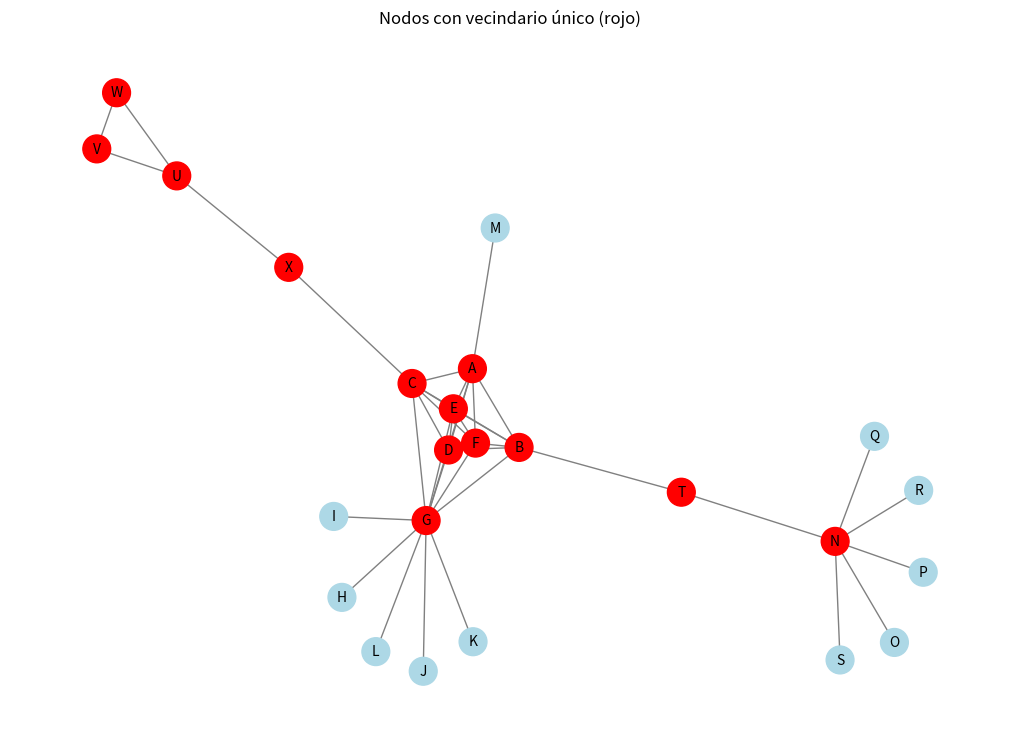

This figure's Python source:
import networkx as nx
import matplotlib.pyplot as plt



"""
DEMO: Grafo con Múltiples Vulnerabilidades
-----------------------------------------
Genera un grafo artificial con vulnerabilidades de grado, vecindario, subgrafos, atributos y patrones reconocibles.
"""

import networkx as nx
import matplotlib.pyplot as plt
import numpy as np
from collections import Counter
import random

np.random.seed(42)
random.seed(42)


# Crear grafo base con nodos renombrados a letras
G = nx.Graph()
ciudades = ['Madrid', 'Barcelona', 'Valencia', 'Sevilla', 'Bilbao', 'Zaragoza']
profesiones = ['Ingeniero', 'Profesor', 'Médico', 'Abogado', 'Artista', 'Estudiante']
edades = [34, 41, 29, 52, 37, 23]

# Asignar letras a todos los nodos
letras = [chr(ord('A') + i) for i in range(30)]
letra_idx = 0
nombre_map = {}

# Generador de salario y situación
def generar_salario():
    return random.randint(18000, 90000)
def generar_situacion():
    return random.choice(['Casado', 'Soltero'])

# 1. Comunidad densa (clique) con grado único
clique = [letras[letra_idx + i] for i in range(6)]
for i, n in enumerate(clique):
    nombre_map[f'C{i}'] = n
    G.add_node(n, tipo='Persona', comunidad='Clique', ciudad=ciudades[i], profesion=profesiones[i], edad=edades[i], salario=generar_salario(), situacion=generar_situacion())
for u in clique:
    for v in clique:
        if u != v:
            G.add_edge(u, v)
letra_idx += 6

# 2. Nodo con grado muy alto (hub)
hub = letras[letra_idx]
nombre_map['Hub'] = hub
G.add_node(hub, tipo='Persona', comunidad='Hub', grado_vulnerable=True, ciudad='Madrid', profesion='Empresario', edad=45, salario=generar_salario(), situacion=generar_situacion())
for n in clique:
    G.add_edge(hub, n)
letra_idx += 1
extras = []
for i in range(5):
    extra = letras[letra_idx]
    nombre_map[f'Extra_{i}'] = extra
    G.add_node(extra, tipo='Persona', comunidad='Hub',
               ciudad=random.choice(ciudades),
               profesion=random.choice(profesiones),
               edad=random.randint(20, 60),
               salario=generar_salario(),
               situacion=generar_situacion())
    G.add_edge(hub, extra)
    extras.append(extra)
    letra_idx += 1

# 3. Nodo con grado bajo
leaf = letras[letra_idx]
nombre_map['Leaf'] = leaf
G.add_node(leaf, tipo='Persona', comunidad='Leaf', grado_vulnerable=True, ciudad='Valencia', profesion='Estudiante', edad=19, salario=generar_salario(), situacion=generar_situacion())
G.add_edge(leaf, clique[0])
letra_idx += 1

# 4. Estrella única
center = letras[letra_idx]
nombre_map['Estrella_Centro'] = center
G.add_node(center, comunidad='Estrella', subgrafo_vulnerable=True, ciudad='Bilbao', profesion='Técnico', edad=38, salario=generar_salario(), situacion=generar_situacion())
letra_idx += 1
satellites = []
for i in range(5):
    sat = letras[letra_idx]
    nombre_map[f'Estrella_Sat_{i}'] = sat
    G.add_node(sat, comunidad='Estrella', ciudad='-', profesion='-', edad=0, salario=generar_salario(), situacion=generar_situacion())
    G.add_edge(center, sat)
    satellites.append(sat)
    letra_idx += 1

# Asegurar que el centro solo esté conectado a los satélites y los satélites solo al centro
for n in list(G.neighbors(center)):
    if n not in satellites:
        G.remove_edge(center, n)
for sat in satellites:
    for n in list(G.neighbors(sat)):
        if n != center:
            G.remove_edge(sat, n)

# 5. Puente entre dos comunidades
bridge = letras[letra_idx]
nombre_map['Puente'] = bridge
G.add_node(bridge, tipo='Persona', comunidad='Puente', puente_vulnerable=True, ciudad='Sevilla', profesion='Consultor', edad=50, salario=generar_salario(), situacion=generar_situacion())
G.add_edge(bridge, clique[1])
G.add_edge(bridge, center)
letra_idx += 1

# 6. Cluster de atributo sensible (homofilia)
sensibles = []
sens_ciudades = ['Madrid', 'Barcelona', 'Valencia']
sens_profesiones = ['Médico', 'Profesor', 'Estudiante']
sens_edades = [56, 48, 22]
for i in range(3):
    n = letras[letra_idx]
    nombre_map[f'Sens_{i}'] = n
    G.add_node(n, tipo='Persona', comunidad='Sens', enfermedad='Diabetes', atributo_vulnerable=True,
               ciudad=sens_ciudades[i], profesion=sens_profesiones[i], edad=sens_edades[i], salario=generar_salario(), situacion=generar_situacion())
    sensibles.append(n)
    letra_idx += 1
for u in sensibles:
    for v in sensibles:
        if u != v:
            G.add_edge(u, v)

# 7. Vecindario único
vec_unico = letras[letra_idx]
nombre_map['Vecindario_Unico'] = vec_unico
G.add_node(vec_unico, tipo='Persona', comunidad='VecUnico', vecindario_vulnerable=True, ciudad='Zaragoza', profesion='Artista', edad=27, salario=generar_salario(), situacion=generar_situacion())
G.add_edge(vec_unico, clique[2])
G.add_edge(vec_unico, sensibles[0])
letra_idx += 1

# 8. Algunos enlaces aleatorios para ruido
# Restaurar estructura natural: clique y extras con conexiones originales
for extra in extras:
    for v in list(G.neighbors(extra)):
        if v != hub:
            G.remove_edge(extra, v)
    if not G.has_edge(extra, hub):
        G.add_edge(extra, hub)

# 3. El hub solo conectado al clique y extras
for v in list(G.neighbors(hub)):
    if v not in clique and v not in extras:
        G.remove_edge(hub, v)

# 4. El leaf solo conectado a C0
for v in list(G.neighbors(leaf)):
    if v != clique[0]:
        G.remove_edge(leaf, v)
if not G.has_edge(leaf, clique[0]):
    G.add_edge(leaf, clique[0])


# 5. El puente solo conectado a C1 y Estrella_Centro (ya garantizado)
# 6. El clique: para evitar que C1 y C2 sean puentes, añadimos una conexión extra entre el clique y el hub
for c in clique:
    if not G.has_edge(c, hub):
        G.add_edge(c, hub)

# 7. Vecindario_Unico: para evitar que sea puente, añadimos una conexión extra con Sens_1
if not G.has_edge(vec_unico, sensibles[1]):
    G.add_edge(vec_unico, sensibles[1])

# 6. Los sensibles solo conectados entre sí
for n in sensibles:
    for v in list(G.neighbors(n)):
        if v not in sensibles:
            G.remove_edge(n, v)
    for v in sensibles:
        if n != v and not G.has_edge(n, v):
            G.add_edge(n, v)

# 7. Vecindario_Unico solo conectado a C2 y Sens_0
for v in list(G.neighbors(vec_unico)):
    if v != clique[2] and v != sensibles[0]:
        G.remove_edge(vec_unico, v)
if not G.has_edge(vec_unico, clique[2]):
    G.add_edge(vec_unico, clique[2])
if not G.has_edge(vec_unico, sensibles[0]):
    G.add_edge(vec_unico, sensibles[0])



# Lista de nodos con vecindario único según tu análisis
vecindario_unico = ['A','B','C','D','E','F','G','N','T','U','V','W','X']

plt.figure(figsize=(10,7))
pos = nx.spring_layout(G, seed=42)
# Color rojo para los nodos de vecindario único, azul para los demás
colores = ['red' if n in vecindario_unico else 'lightblue' for n in G.nodes()]
nx.draw(G, pos, with_labels=True, node_color=colores, node_size=400, edge_color='gray', font_size=10)
plt.title('Nodos con vecindario único (rojo)')
plt.tight_layout()
plt.savefig('VECINDARIO_UNICO.png', dpi=150)
plt.show()
print("Imagen guardada como 'VECINDARIO_UNICO.png'")
